Run: headless pygame with SDL's dummy video driver; simulated clock (each Clock.tick advances the game by its frame time, no real sleeping); random seed 0; keys injected as events and as key.get_pressed() state; no mouse input.
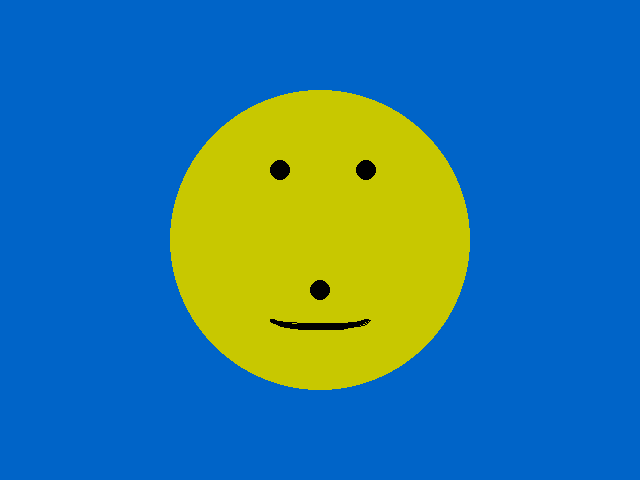
Frame 1 of 4 · flips 1–60 · no input
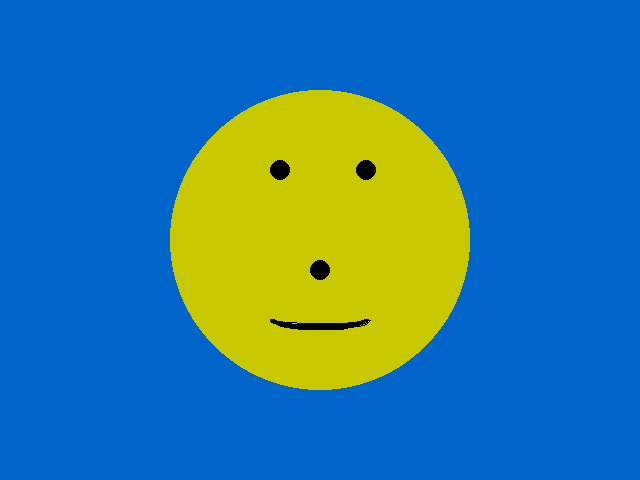
Frame 2 of 4 · flips 61–180 · tapped SPACE, RETURN · held RIGHT (→), D
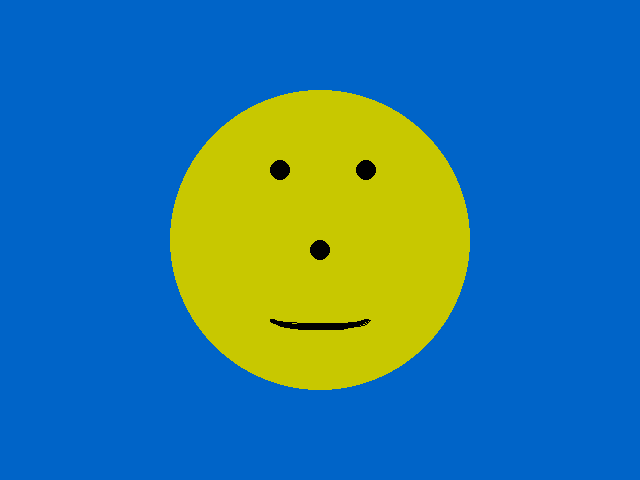
Frame 3 of 4 · flips 181–300 · held DOWN (↓), S
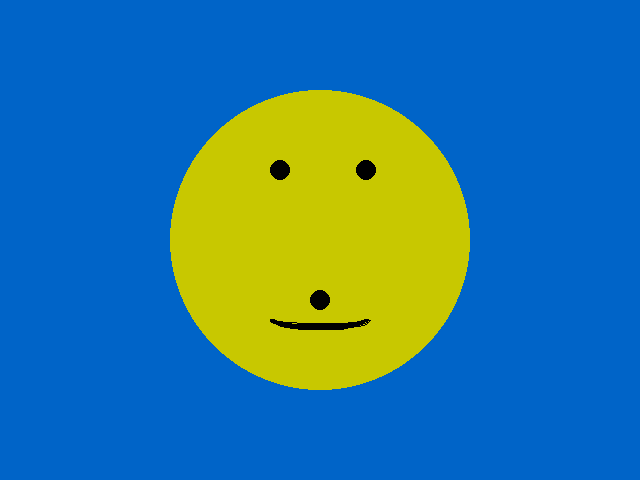
Frame 4 of 4 · flips 301–420 · held LEFT (←), A, UP (↑), W

The pygame program that drew these frames:

# TODO: Copy all of your   04-Drawing.py   program and put it below this comment.

# TODO: In this module we'll make the nose move down until a certain y then reset to the top again.

import pygame
import sys
import math

pygame.init()
screen = pygame.display.set_mode((640, 480))

nose_y = 230
clock = pygame.time.Clock()

while True:
    clock.tick(60)
    for event in pygame.event.get():
        print(event)
        if event.type == pygame.QUIT:
            sys.exit()

    #screen.fill((255,0,0))
    #screen.fill((0, 255, 0))
    screen.fill((0, 100, 200))

    pygame.draw.circle(screen, (200, 200, 0), (320, 240), 150) #face
    pygame.draw.circle(screen, (0, 0, 0), (280, 170), 10) #eyes
    pygame.draw.circle(screen, (0, 0, 0), (366, 170), 10)

    nose_y = nose_y + 1
    pygame.draw.circle(screen, (0, 0, 0), (320, nose_y), 10) #nose
    if nose_y == 300:
        nose_y = 230

    pygame.draw.arc(screen, (0, 0 , 0), (270, 310, 100, 20), math.pi, 0, 5) #mouth
    #pygame.draw.rect(screen, (2, 0, 0), (320, 280, 20, 50), 5)

    pygame.display.update()
